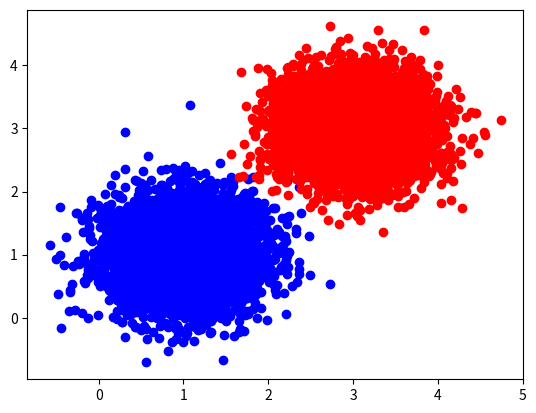

The matplotlib source for this figure:
import numpy as np 
import matplotlib.pyplot as plt 


class normdist:
    def __init__(self, mu, sigma) -> None:
        '''
        mu: Can be a single value, or a vector
        sigma: single value
        '''
        
        self.mu = mu
        self.sigma = sigma
        
    def get_prob(self, x):
        p = np.exp(-((np.dot((x-self.mu),(x-self.mu))))/(2*self.sigma**2))/(2*np.pi*(self.sigma)**2)
        return p 

class classifier:
    def __init__(self, x1, x2, dist1, dist2) -> None:
        self.x1 = x1
        self.x2 = x2 
        self.dist1 = dist1
        self.dist2 = dist2 
    
    
    def minimize_error(self):
        x = np.concatenate((self.x1, self.x2), axis=0)
        x1_len, x2_len = len(self.x1), len(self.x2)
        
        true_class = np.concatenate((np.zeros(x1_len), np.ones(x2_len)), axis=0)
        predicted_class = np.zeros((x1_len + x2_len))
        
        for i, vec in enumerate(x): 
            p0, p1 = self.dist1.get_prob(vec), self.dist2.get_prob(vec)
            if p1 > p0: 
                predicted_class[i] = 1
            
        return true_class, predicted_class 

    def minimize_risk(self):
        L = np.array([[0, 1], 
                      [0.5, 0]]) #Hardcoded just cause
                
        x = np.concatenate((self.x1, self.x2), axis=0)
        x1_len, x2_len = len(self.x1), len(self.x2)
        
        true_class = np.concatenate((np.zeros(x1_len), np.ones(x2_len)), axis=0)
        predicted_class = np.zeros((x1_len + x2_len))
        
        
        for i, vec in enumerate(x): 
            p0, p1 = self.dist1.get_prob(vec), self.dist2.get_prob(vec)
            if p0/p1 < L[1,0]/L[0,1]: 
                predicted_class[i] = 1
            
        return true_class, predicted_class 

    def create_conf_mat(self, true_class, pred_class):
        classes = len(np.unique(true_class))
        conf_mat = np.zeros((classes, classes))
        
        for y, y_hat in zip(true_class, pred_class):
            y, y_hat = int(y), int(y_hat)
            conf_mat[y, y_hat] += 1
        
        return conf_mat


mu1 = np.array([1,1])
mu2 = np.array([3,3])
sigma1 = np.sqrt(0.2)
sigma2 = np.sqrt(0.2)


dist1 = normdist(mu1, sigma1)
dist2 = normdist(mu2, sigma2)


#Generate datapoints for class 1 and 2
x_1 = np.random.multivariate_normal(mu1, np.array([[sigma1**2, 0], [0, sigma1**2]]), size=5000)
x_2 = np.random.multivariate_normal(mu2, np.array([[sigma1**2, 0], [0, sigma1**2]]), size=5000)

task = classifier(x_1, x_2, dist1, dist2)
true_class, pred_class = task.minimize_error()
conf_mat = task.create_conf_mat(true_class, pred_class)

print(np.sum(np.diag(conf_mat))/np.sum(conf_mat))

true_class, pred_class = task.minimize_risk()
conf_mat = task.create_conf_mat(true_class, pred_class)

print(np.sum(np.diag(conf_mat))/np.sum(conf_mat))

plt.figure()
plt.scatter(x_1[:,0], x_1[:,1], c='blue')
plt.scatter(x_2[:,0], x_2[:,1], c='red')
plt.show()
